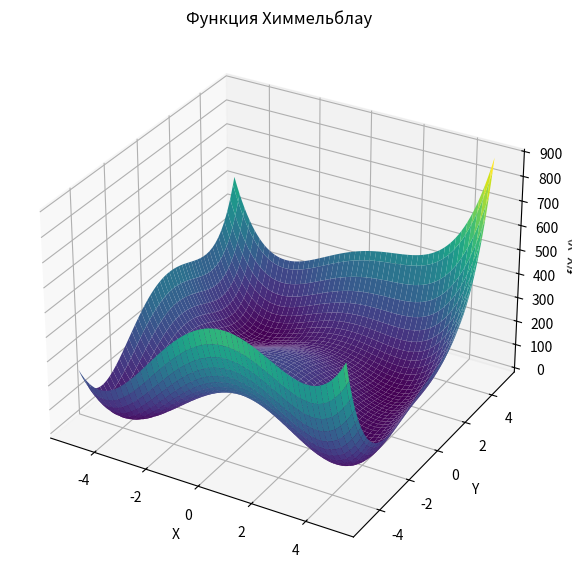
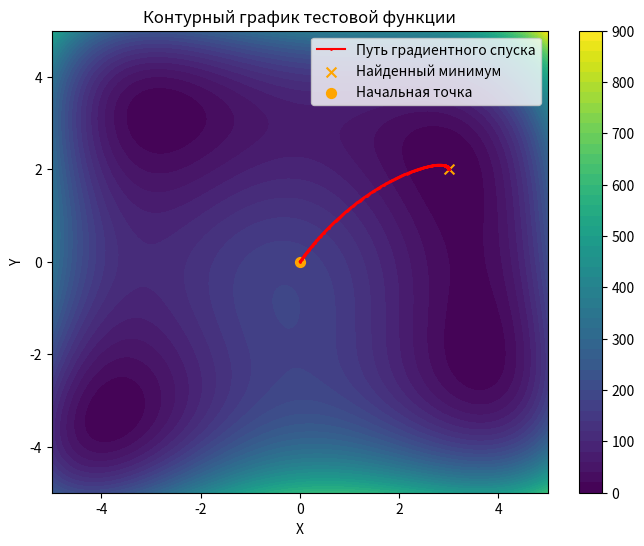

Here is the Python script that generated these plots, in order:
import numpy as np
import matplotlib.pyplot as plt


start = [0, 0]
h_fix = 0.0005


def function_himmelblau(x, y):
    return (x ** 2 + y - 11) ** 2 + (x + y ** 2 - 7) ** 2


def gradient(x, y):
    df_dx = 4 * x * (x ** 2 + y - 11) + 2 * (x + y ** 2 - 7)
    df_dy = 2 * (x ** 2 + y - 11) + 4 * y * (x + y ** 2 - 7)
    return np.array([df_dx, df_dy])


def gradient_descent(start, h):
    point = np.array(start, dtype=float)
    path = [point.copy()]  
    for _ in range(10000):
        grad = gradient(point[0], point[1])
        if np.linalg.norm(grad) < 0.001:
            break
        point -= h * grad
        path.append(point.copy())  
    return point, np.array(path)


min_point, path = gradient_descent(start, h_fix)
print(f"Найденный минимум: {np.round(min_point, 4)}")

x = np.linspace(-5, 5, 100)
y = np.linspace(-5, 5, 100)
X, Y = np.meshgrid(x, y)
Z = function_himmelblau(X, Y)
fig = plt.figure(figsize=(12, 7))
ax = fig.add_subplot(111, projection='3d')
ax.plot_surface(X, Y, Z, cmap='viridis', edgecolor='none')
ax.set_xlabel('X')
ax.set_ylabel('Y')
ax.set_zlabel('f(X, Y)')
ax.set_title('Функция Химмельблау')
plt.show()


plt.figure(figsize=(8, 6))
contour = plt.contourf(X, Y, Z, levels=50, cmap='viridis')
plt.colorbar(contour)
plt.xlabel('X')
plt.ylabel('Y')
plt.title('Контурный график тестовой функции')
plt.plot(path[:, 0], path[:, 1], color='red', marker='o', markersize=1, label='Путь градиентного спуска')
plt.scatter(min_point[0], min_point[1], color='orange', marker='x', s=50, label='Найденный минимум')
plt.scatter(start[0], start[1], color='orange', marker='o', s=50, label='Начальная точка')
plt.legend()
plt.show()

